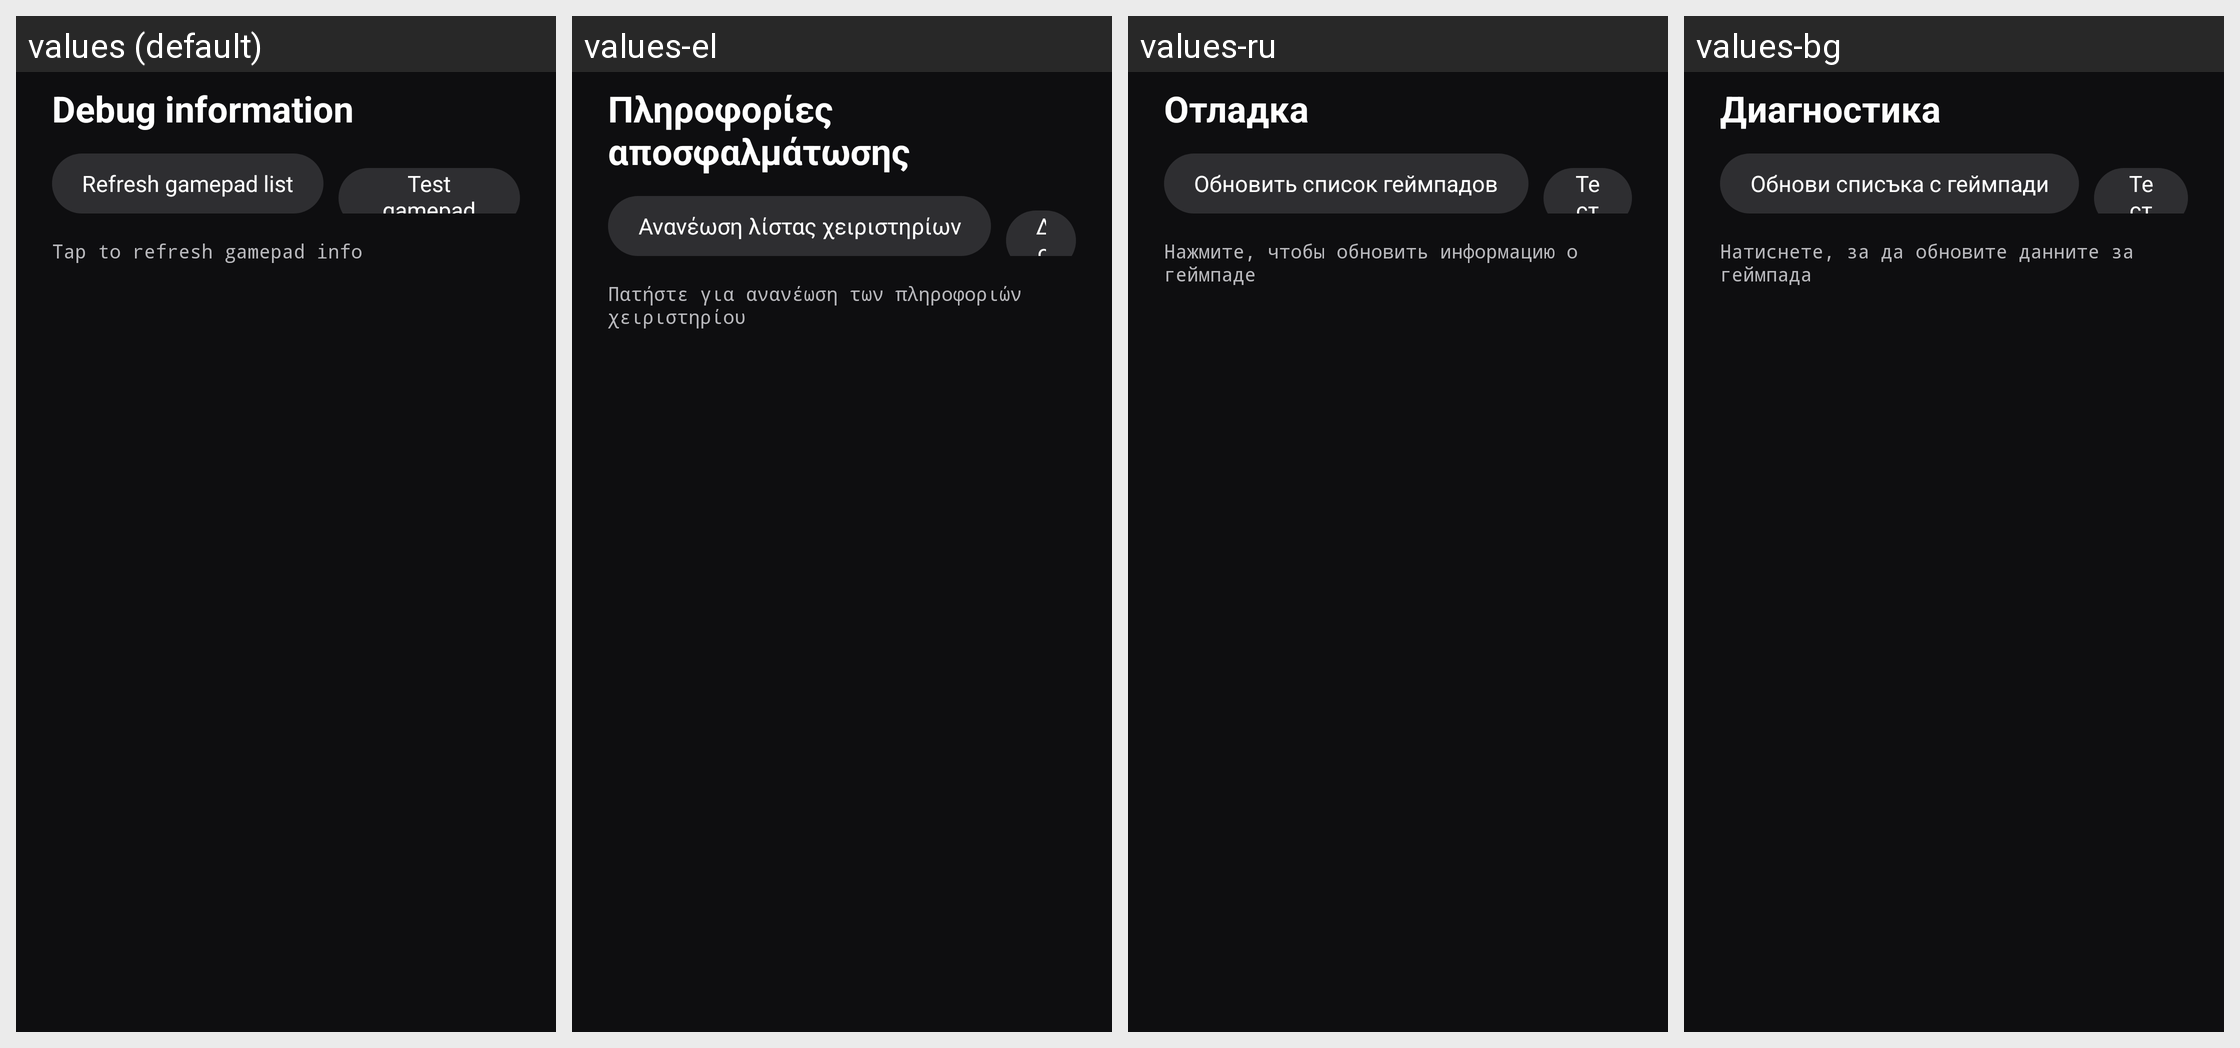

Locale-by-locale string values for the Android screen shown in this grid:
Android screen res/layout/activity_axitest.xml rendered under 4 locales, left to right: values (default), values-el, values-ru, values-bg. Device: Nexus 5 (rendered at 1080×1920; each locale shown at half size, 540×960, under a caption strip naming it); theme AppTheme.
Other locales in the repository, not shown: values-ar, values-cs, values-da, values-de, values-eo, values-es, values-fa, values-fi, values-fr, values-hi, values-hu, values-in, values-it, values-iw, values-ja, values-ko, values-nb, values-nb-rNO, values-nl, values-pl, values-pt, values-pt-rBR, values-ro, values-sv, values-th, values-tr, values-uk, values-vi, values-zh-rCN, values-zh-rTW.
Strings drawn on this screen, with the default value and each locale's value (text and hints the layout hard-codes, and strings that could not be matched under every locale, appear in the picture but are not listed):

title_debug_info
  values: Debug information
  values-el: Πληροφορίες αποσφαλμάτωσης
  values-ru: Отладка
  values-bg: Диагностика

debug_info_refresh_gamepad_list
  values: Refresh gamepad list
  values-el: Ανανέωση λίστας χειριστηρίων
  values-ru: Обновить список геймпадов
  values-bg: Обнови списъка с геймпади

debug_info_test_gamepad_rumble
  values: Test gamepad rumble
  values-el: Δοκιμή δόνησης χειριστηρίου
  values-ru: Тест вибрации геймпада
  values-bg: Тест на вибрацията на геймпада

debug_info_refresh_gamepad_info
  values: Tap to refresh gamepad info
  values-el: Πατήστε για ανανέωση των πληροφοριών χειριστηρίου
  values-ru: Нажмите, чтобы обновить информацию о геймпаде
  values-bg: Натиснете, за да обновите данните за геймпада
